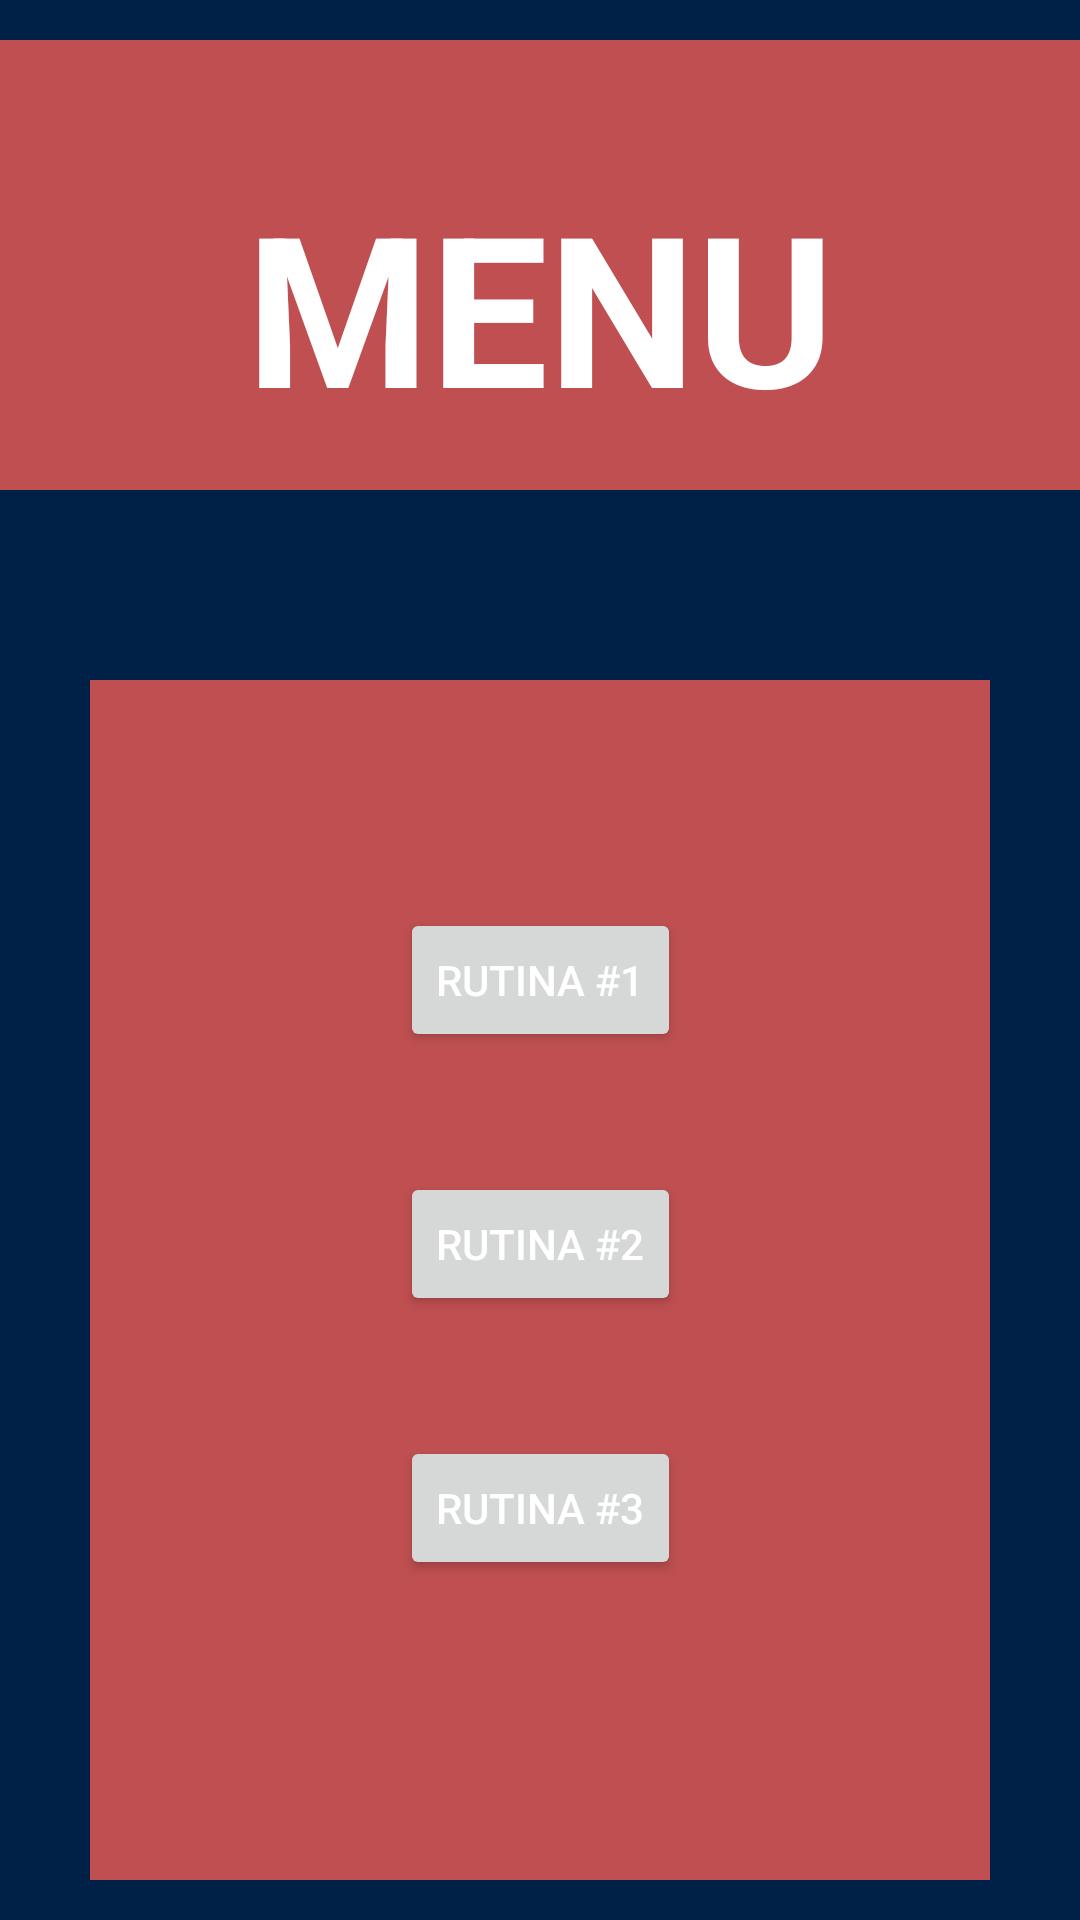

The Android layout XML behind this screen, and the referenced resources:
<!-- AndroidManifest.xml: application theme Theme.RutinasDeGimnasio -->
<!-- res/layout/activity_menu.xml -->
<?xml version="1.0" encoding="utf-8"?>
<androidx.constraintlayout.widget.ConstraintLayout xmlns:android="http://schemas.android.com/apk/res/android"
    xmlns:app="http://schemas.android.com/apk/res-auto"
    xmlns:tools="http://schemas.android.com/tools"
    android:layout_width="match_parent"
    android:layout_height="match_parent"
    android:background="@color/backgroudcol"
    tools:context=".MenuActivity">

    <ImageView
        android:id="@+id/marcotitulomenu"
        android:layout_width="411dp"
        android:layout_height="150dp"
        android:layout_marginBottom="50dp"
        app:layout_constraintBottom_toTopOf="@+id/marcomenu"
        app:layout_constraintEnd_toEndOf="parent"
        app:layout_constraintStart_toStartOf="parent"
        app:layout_constraintTop_toTopOf="parent"
        app:srcCompat="@color/uicol" />

    <TextView
        android:layout_width="wrap_content"
        android:layout_height="wrap_content"
        android:layout_gravity="center"
        android:layout_marginTop="40dp"
        android:elevation="1dp"
        android:text="MENU"
        android:textColor="@color/textcol"
        android:textSize="70dp"
        android:textStyle="bold"
        app:layout_constraintBottom_toBottomOf="@+id/marcotitulomenu"
        app:layout_constraintEnd_toEndOf="parent"
        app:layout_constraintStart_toStartOf="parent"
        app:layout_constraintTop_toTopOf="parent" />

    <ImageView
        android:id="@+id/marcomenu"
        android:layout_width="300dp"
        android:layout_height="400dp"
        app:layout_constraintBottom_toBottomOf="parent"
        app:layout_constraintEnd_toEndOf="parent"
        app:layout_constraintStart_toStartOf="parent"
        app:layout_constraintTop_toBottomOf="@+id/marcotitulomenu"
        app:srcCompat="@color/uicol" />

    <Button
        android:id="@+id/btnRutina1"
        android:layout_width="wrap_content"
        android:layout_height="wrap_content"
        android:layout_gravity="center"
        android:layout_marginTop="76dp"
        android:text="Rutina #1"
        android:textColor="@color/textcol"
        app:layout_constraintEnd_toEndOf="parent"
        app:layout_constraintStart_toStartOf="parent"
        app:layout_constraintTop_toTopOf="@+id/marcomenu" />

    <Button
        android:id="@+id/btnRutina2"
        android:layout_width="wrap_content"
        android:layout_height="wrap_content"
        android:layout_gravity="center"
        android:layout_marginTop="40dp"
        android:text="Rutina #2"
        android:textColor="@color/textcol"
        app:layout_constraintEnd_toEndOf="parent"
        app:layout_constraintStart_toStartOf="parent"
        app:layout_constraintTop_toBottomOf="@+id/btnRutina1" />

    <Button
        android:id="@+id/btnRutina3"
        android:layout_width="wrap_content"
        android:layout_height="wrap_content"
        android:layout_gravity="center"
        android:layout_marginTop="40dp"
        android:text="Rutina #3"
        android:textColor="@color/textcol"
        app:layout_constraintEnd_toEndOf="parent"
        app:layout_constraintStart_toStartOf="parent"
        app:layout_constraintTop_toBottomOf="@+id/btnRutina2" />

</androidx.constraintlayout.widget.ConstraintLayout>
<!-- resources referenced by this layout -->
<resources>
  <color name="backgroudcol">#002147</color>
  <color name="textcol">#FFFFFF</color>
  <color name="uicol">#BF4F51</color>
  <style name="Theme.RutinasDeGimnasio" parent="Base.Theme.RutinasDeGimnasio" />
  <style name="Base.Theme.RutinasDeGimnasio" parent="Theme.Material3.DayNight.NoActionBar">
          
          
      </style>
</resources>
